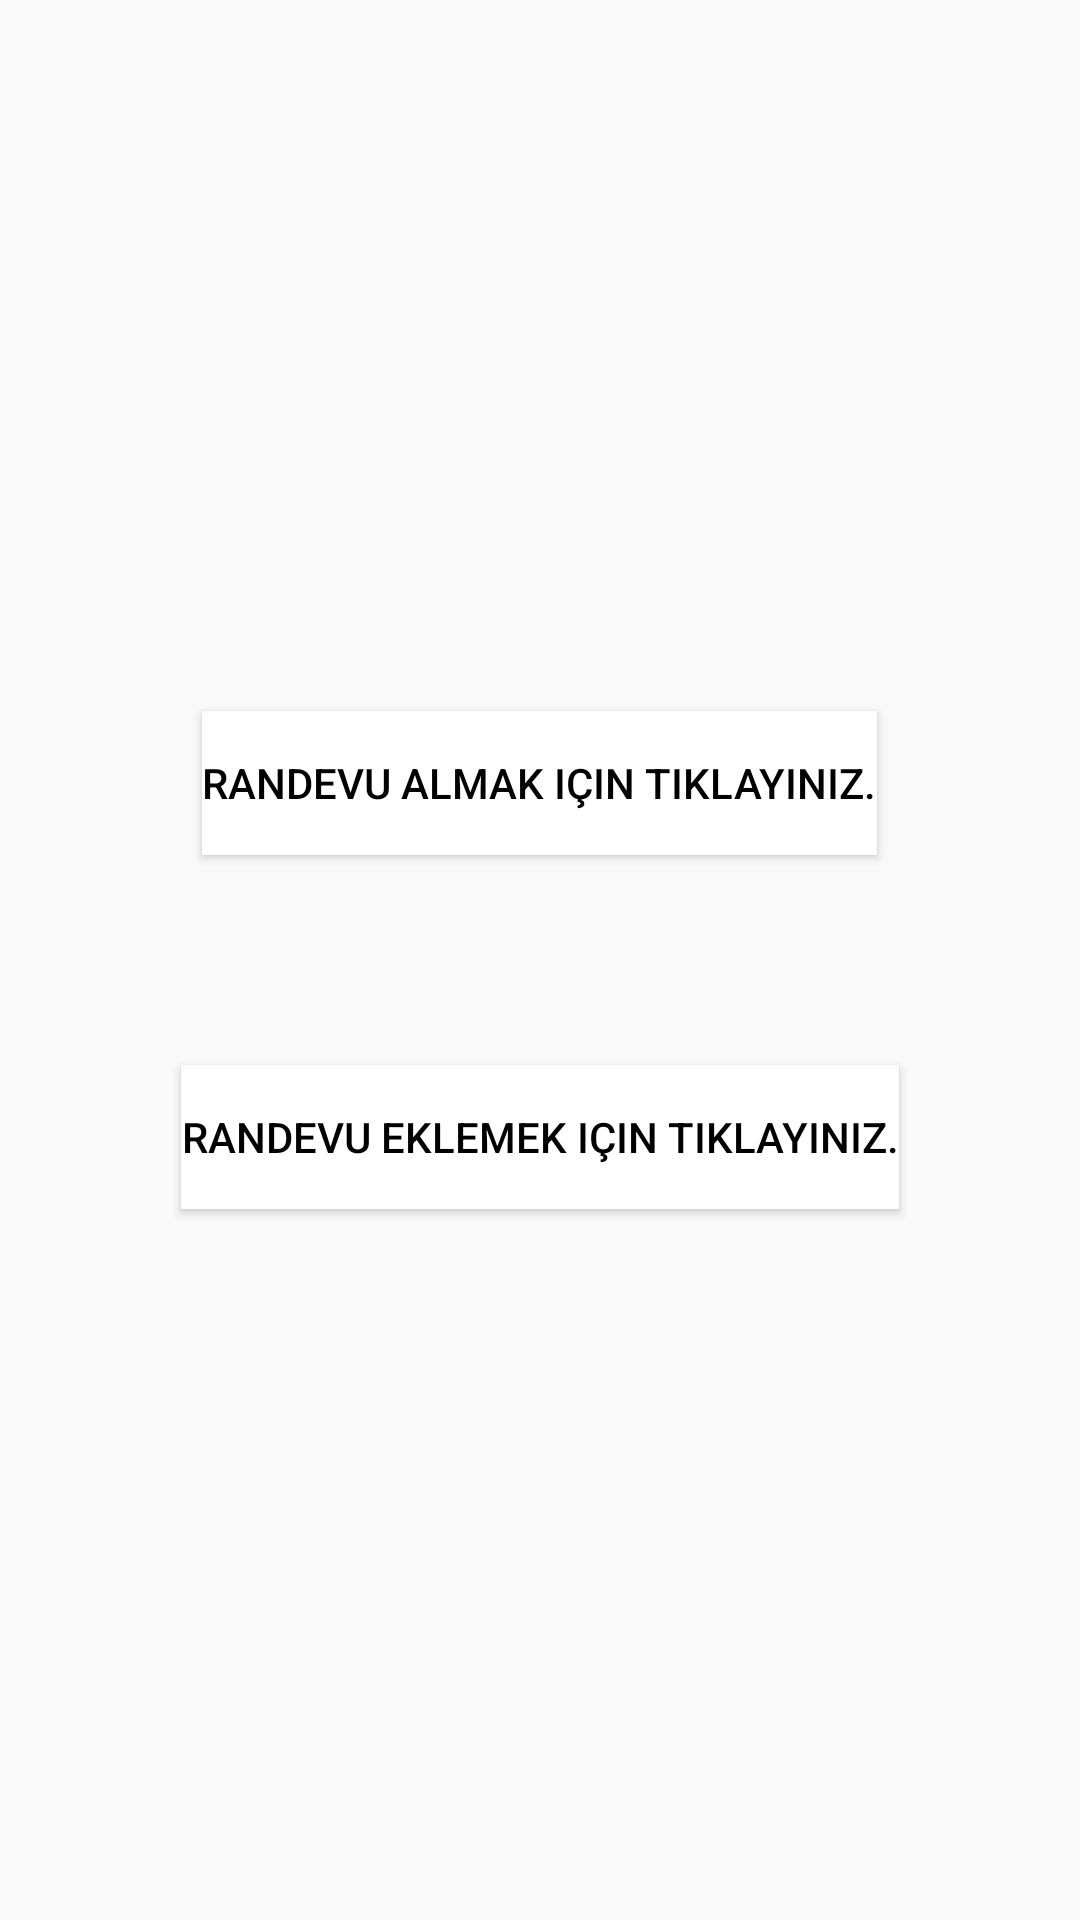

Produce the Android XML layout that renders to this screen, including the resource entries it uses.
<!-- AndroidManifest.xml: application theme AppTheme -->
<!-- res/layout/activity_hastane_randevu.xml -->
<?xml version="1.0" encoding="utf-8"?>
<android.support.constraint.ConstraintLayout xmlns:android="http://schemas.android.com/apk/res/android"
    xmlns:app="http://schemas.android.com/apk/res-auto"
    xmlns:tools="http://schemas.android.com/tools"
    android:layout_width="match_parent"
    android:layout_height="match_parent"
    tools:context=".HastaneRandevuActivity">
    <LinearLayout
        android:layout_width="match_parent"
        android:layout_height="match_parent"
        android:gravity="center"
        android:orientation="vertical">
        <Button
            android:layout_width="wrap_content"
            android:layout_height="wrap_content"
            android:drawableLeft="@drawable/ic_randevuekle"
            android:text="@string/appointment_take"
            android:background="#ffffff"
            android:onClick="hastaneRandevuClicked"
            android:textColor="#000000"/>
        <Button
            android:layout_width="wrap_content"
            android:layout_height="wrap_content"
            android:layout_marginTop="70dp"
            android:drawableLeft="@drawable/ic_alarm_ekle"
            android:text="@string/appointment_add"
            android:onClick="randevuKaydet"
            android:background="#ffffff"
            android:textColor="#000000"/>
    </LinearLayout>
</android.support.constraint.ConstraintLayout>
<!-- resources referenced by this layout -->
<resources>
  <string name="appointment_add">Randevu Eklemek için tıklayınız.</string>
  <string name="appointment_take">Randevu almak için tıklayınız.</string>
  <style name="AppTheme" parent="Theme.AppCompat.Light.DarkActionBar">
          
          <item name="colorPrimary">@color/colorPrimary</item>
          <item name="colorPrimaryDark">@color/colorPrimaryDark</item>
          <item name="colorAccent">@color/colorAccent</item>
      </style>
  <color name="colorPrimary">#15959F</color>
  <color name="colorPrimaryDark">#15959F</color>
  <color name="colorAccent">#FF4081</color>
</resources>
